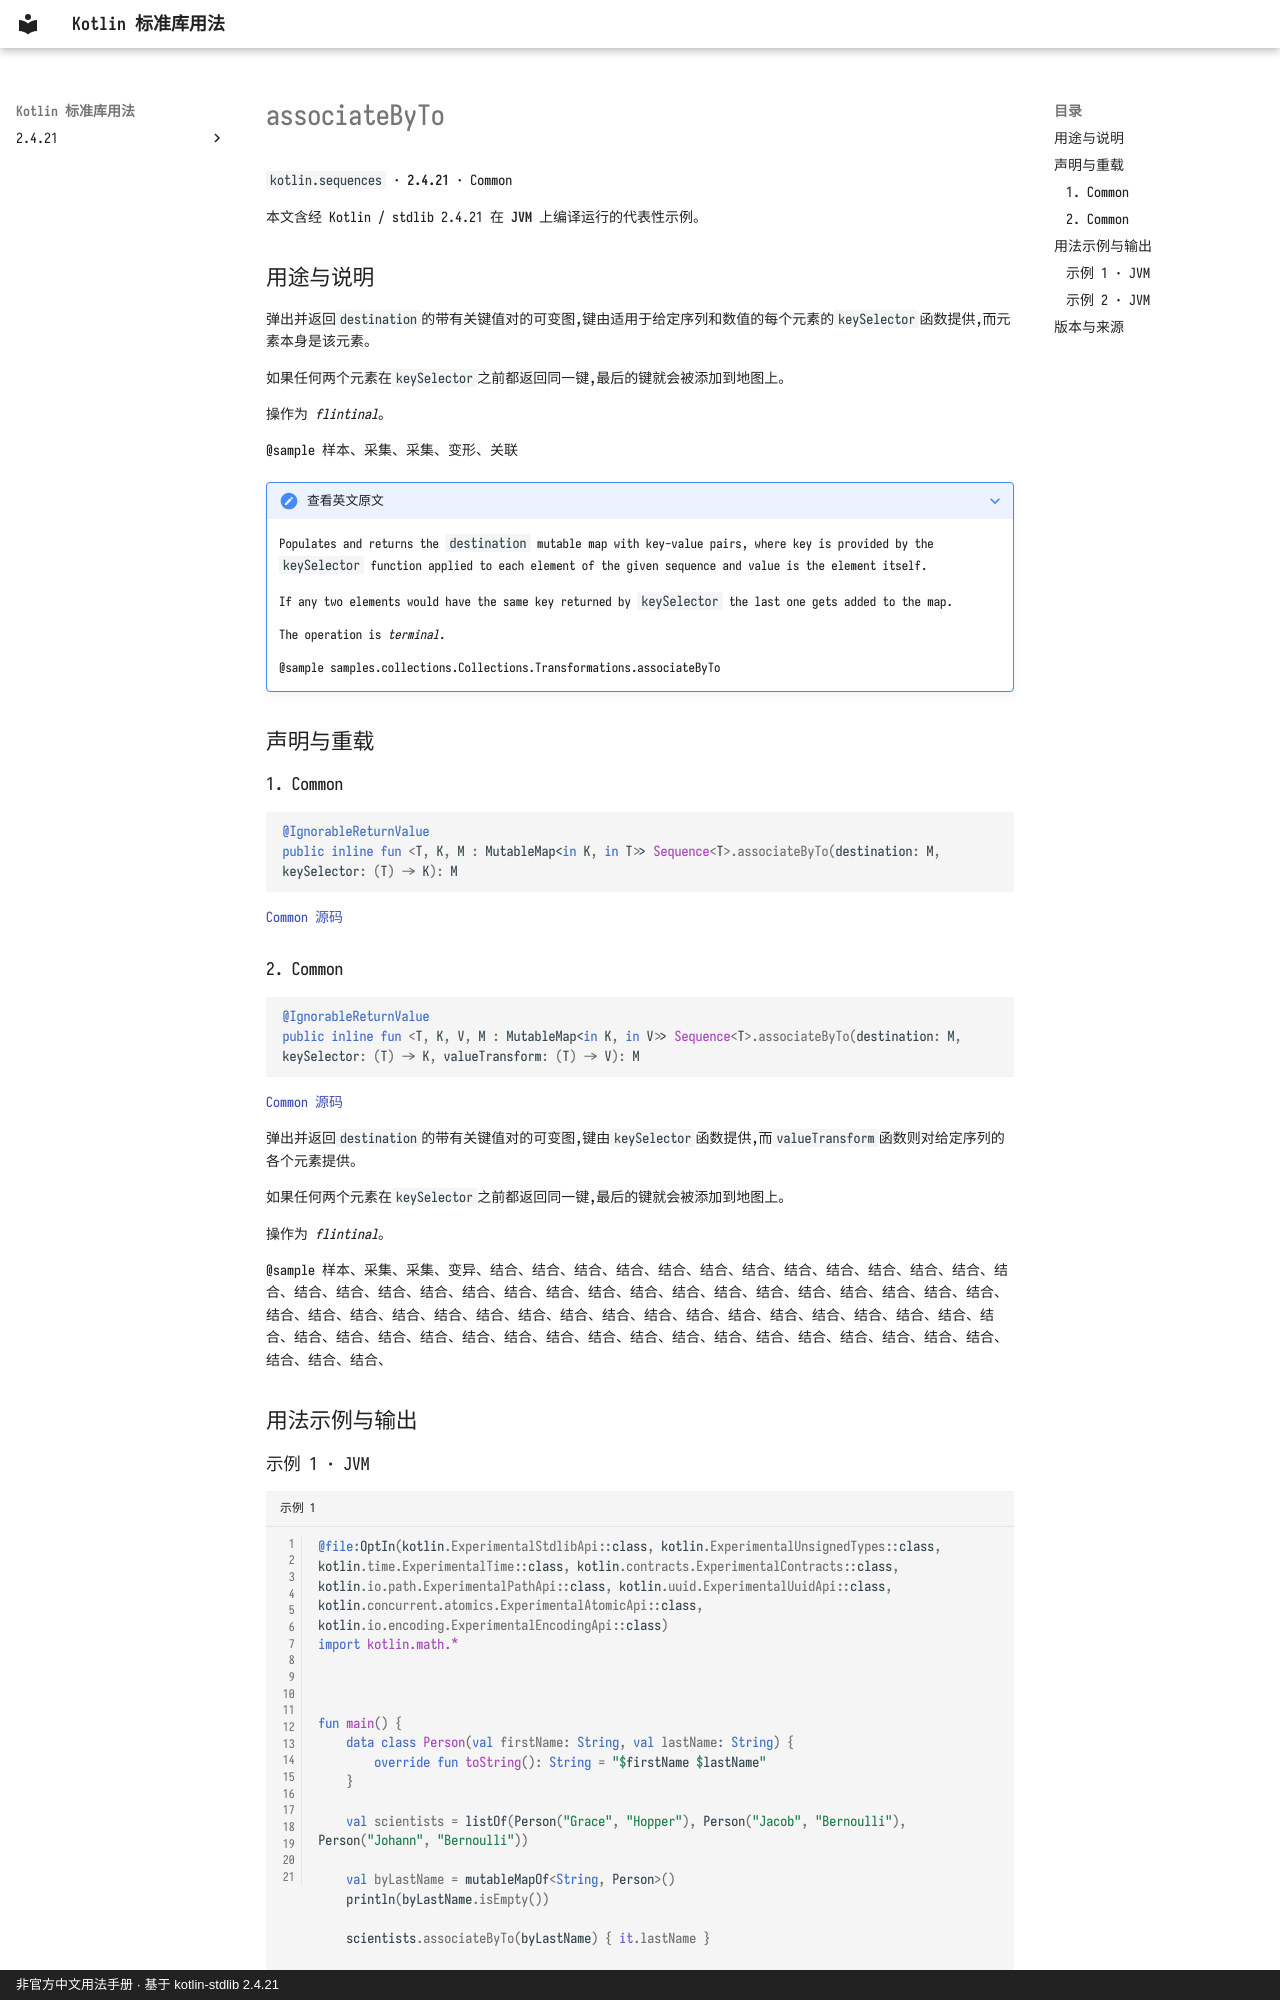

repository: oooooooko/kotlin-stdlib-docs · page: zh/api/kotlin.sequences/associatebyto--258bb9c9/index.html · generator: mkdocs · copyright: 非官方中文用法手册 · 基于 kotlin-stdlib 2.4.21

# associateByTo

`kotlin.sequences` · **2.4.21** · Common

本文含经 Kotlin / stdlib 2.4.21 在 **JVM** 上编译运行的代表性示例。

## 用途与说明

弹出并返回`destination`的带有关键值对的可变图,键由适用于给定序列和数值的每个元素的`keySelector`函数提供,而元素本身是该元素。

如果任何两个元素在`keySelector`之前都返回同一键,最后的键就会被添加到地图上。

操作为 _flintinal_。

@sample 样本、采集、采集、变形、关联

??? note "查看英文原文"

    Populates and returns the `destination` mutable map with key-value pairs,
    where key is provided by the `keySelector` function applied to each element of the given sequence
    and value is the element itself.
    
    If any two elements would have the same key returned by `keySelector` the last one gets added to the map.
    
    The operation is _terminal_.
    
    @sample samples.collections.Collections.Transformations.associateByTo

## 声明与重载

### 1. Common

```kotlin
@IgnorableReturnValue
public inline fun <T, K, M : MutableMap<in K, in T>> Sequence<T>.associateByTo(destination: M, keySelector: (T) -> K): M
```

[Common 源码](https://github.com/JetBrains/kotlin/blob/v2.4.21/libraries/stdlib/common/src/generated/_Sequences.kt#L875)

### 2. Common

```kotlin
@IgnorableReturnValue
public inline fun <T, K, V, M : MutableMap<in K, in V>> Sequence<T>.associateByTo(destination: M, keySelector: (T) -> K, valueTransform: (T) -> V): M
```

[Common 源码](https://github.com/JetBrains/kotlin/blob/v2.4.21/libraries/stdlib/common/src/generated/_Sequences.kt#L894)

弹出并返回`destination`的带有关键值对的可变图,键由`keySelector`函数提供,而`valueTransform`函数则对给定序列的各个元素提供。

如果任何两个元素在`keySelector`之前都返回同一键,最后的键就会被添加到地图上。

操作为 _flintinal_。

@sample 样本、采集、采集、变异、结合、结合、结合、结合、结合、结合、结合、结合、结合、结合、结合、结合、结合、结合、结合、结合、结合、结合、结合、结合、结合、结合、结合、结合、结合、结合、结合、结合、结合、结合、结合、结合、结合、结合、结合、结合、结合、结合、结合、结合、结合、结合、结合、结合、结合、结合、结合、结合、结合、结合、结合、结合、结合、结合、结合、结合、结合、结合、结合、结合、结合、结合、结合、结合、结合、结合、结合、结合、

## 用法示例与输出
